Photos from the image-classification dataset "floro-dataset" in the GitHub repository ThaRushi0809/floro-dataset. Its 3 classes are: anthracnose, healthy, soft rot.

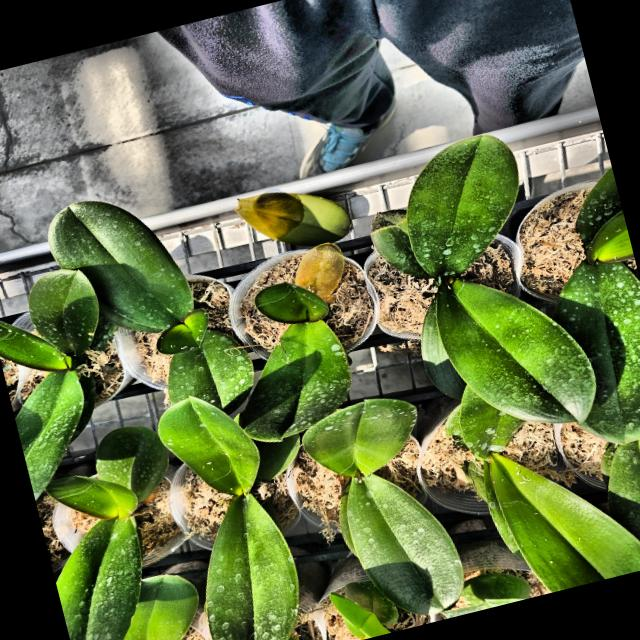
Label: soft rot

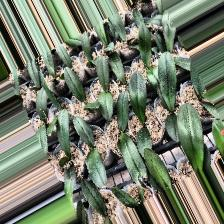
Label: anthracnose

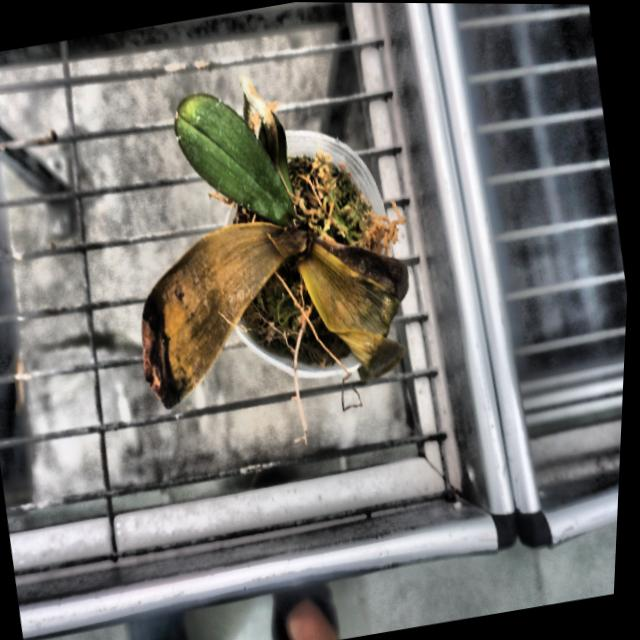
Label: soft rot

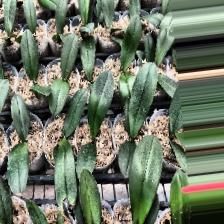
Label: anthracnose

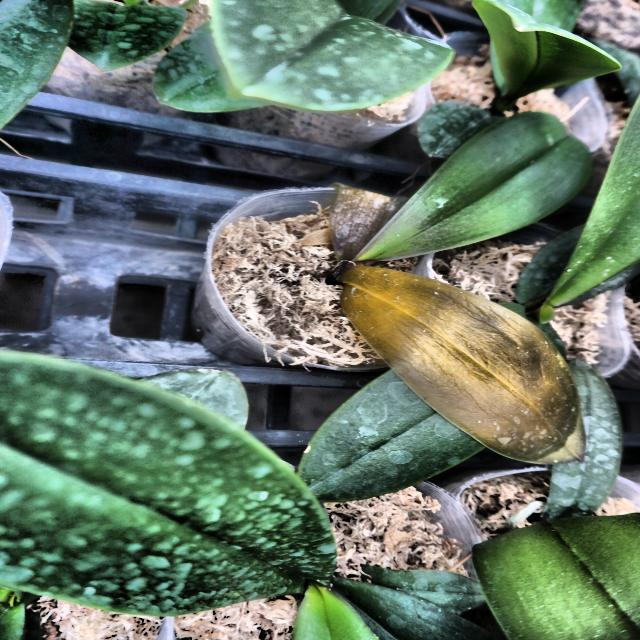
Label: soft rot

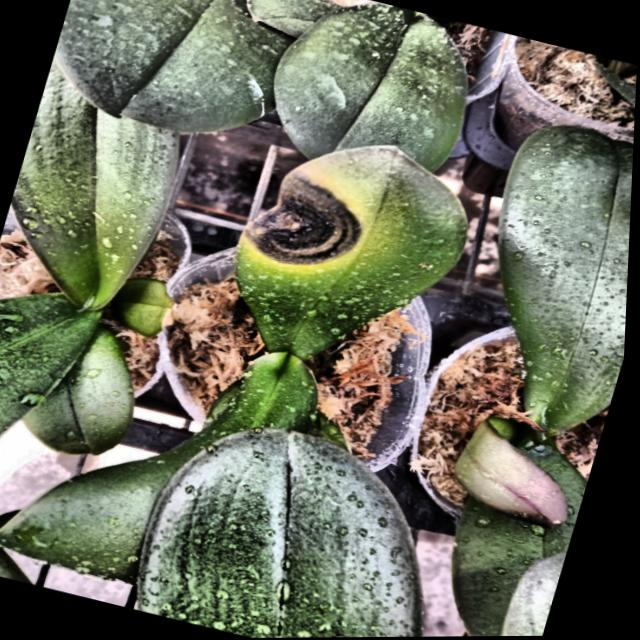
Label: anthracnose
